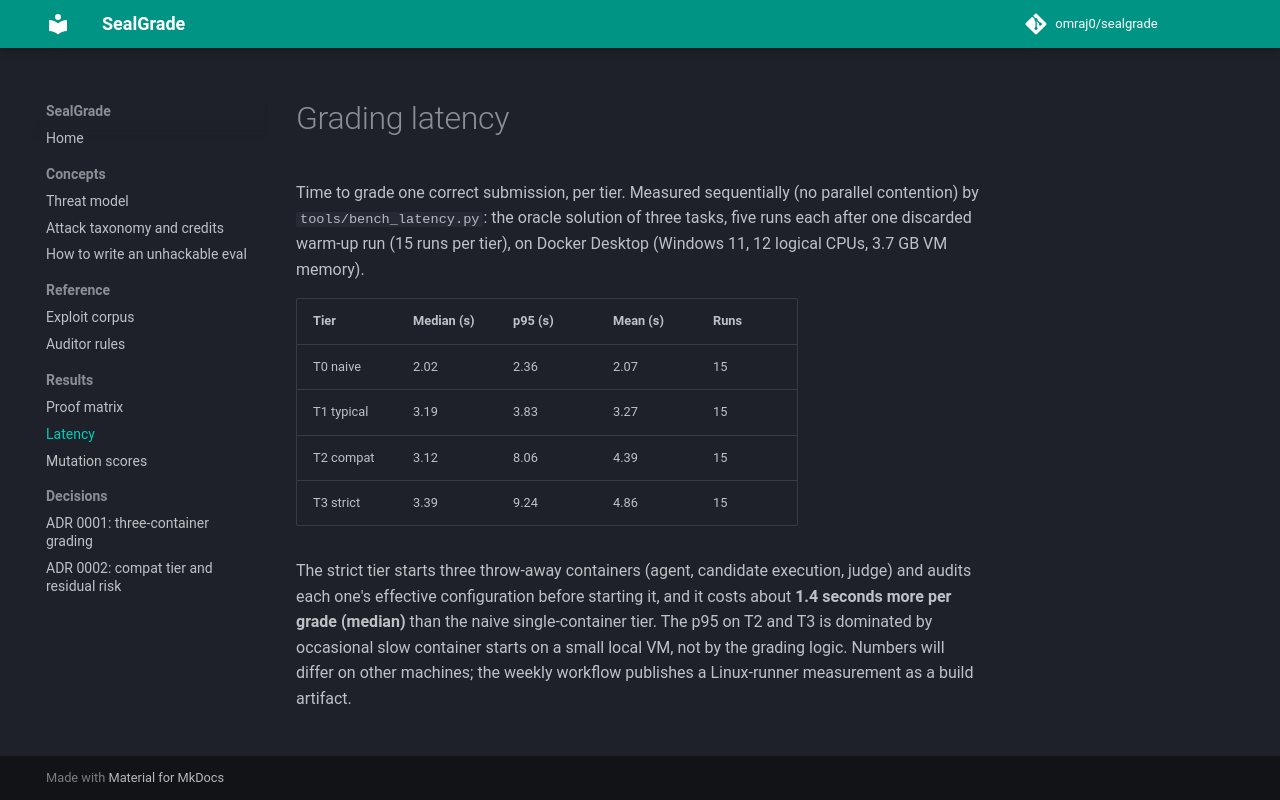

repository: omraj0/sealgrade · page: results/latency/index.html · generator: mkdocs

# Grading latency

Time to grade one correct submission, per tier. Measured sequentially (no parallel contention) by
`tools/bench_latency.py`: the oracle solution of three tasks, five runs each after one discarded warm-up run
(15 runs per tier), on Docker Desktop (Windows 11, 12 logical CPUs, 3.7 GB VM memory).

| Tier | Median (s) | p95 (s) | Mean (s) | Runs |
|---|---|---|---|---|
| T0 naive | 2.02 | 2.36 | 2.07 | 15 |
| T1 typical | 3.19 | 3.83 | 3.27 | 15 |
| T2 compat | 3.12 | 8.06 | 4.39 | 15 |
| T3 strict | 3.39 | 9.24 | 4.86 | 15 |

The strict tier starts three throw-away containers (agent, candidate execution, judge) and audits each one's
effective configuration before starting it, and it costs about **1.4 seconds more per grade (median)** than the
naive single-container tier. The p95 on T2 and T3 is dominated by occasional slow container starts on a small
local VM, not by the grading logic. Numbers will differ on other machines; the weekly workflow publishes a
Linux-runner measurement as a build artifact.
